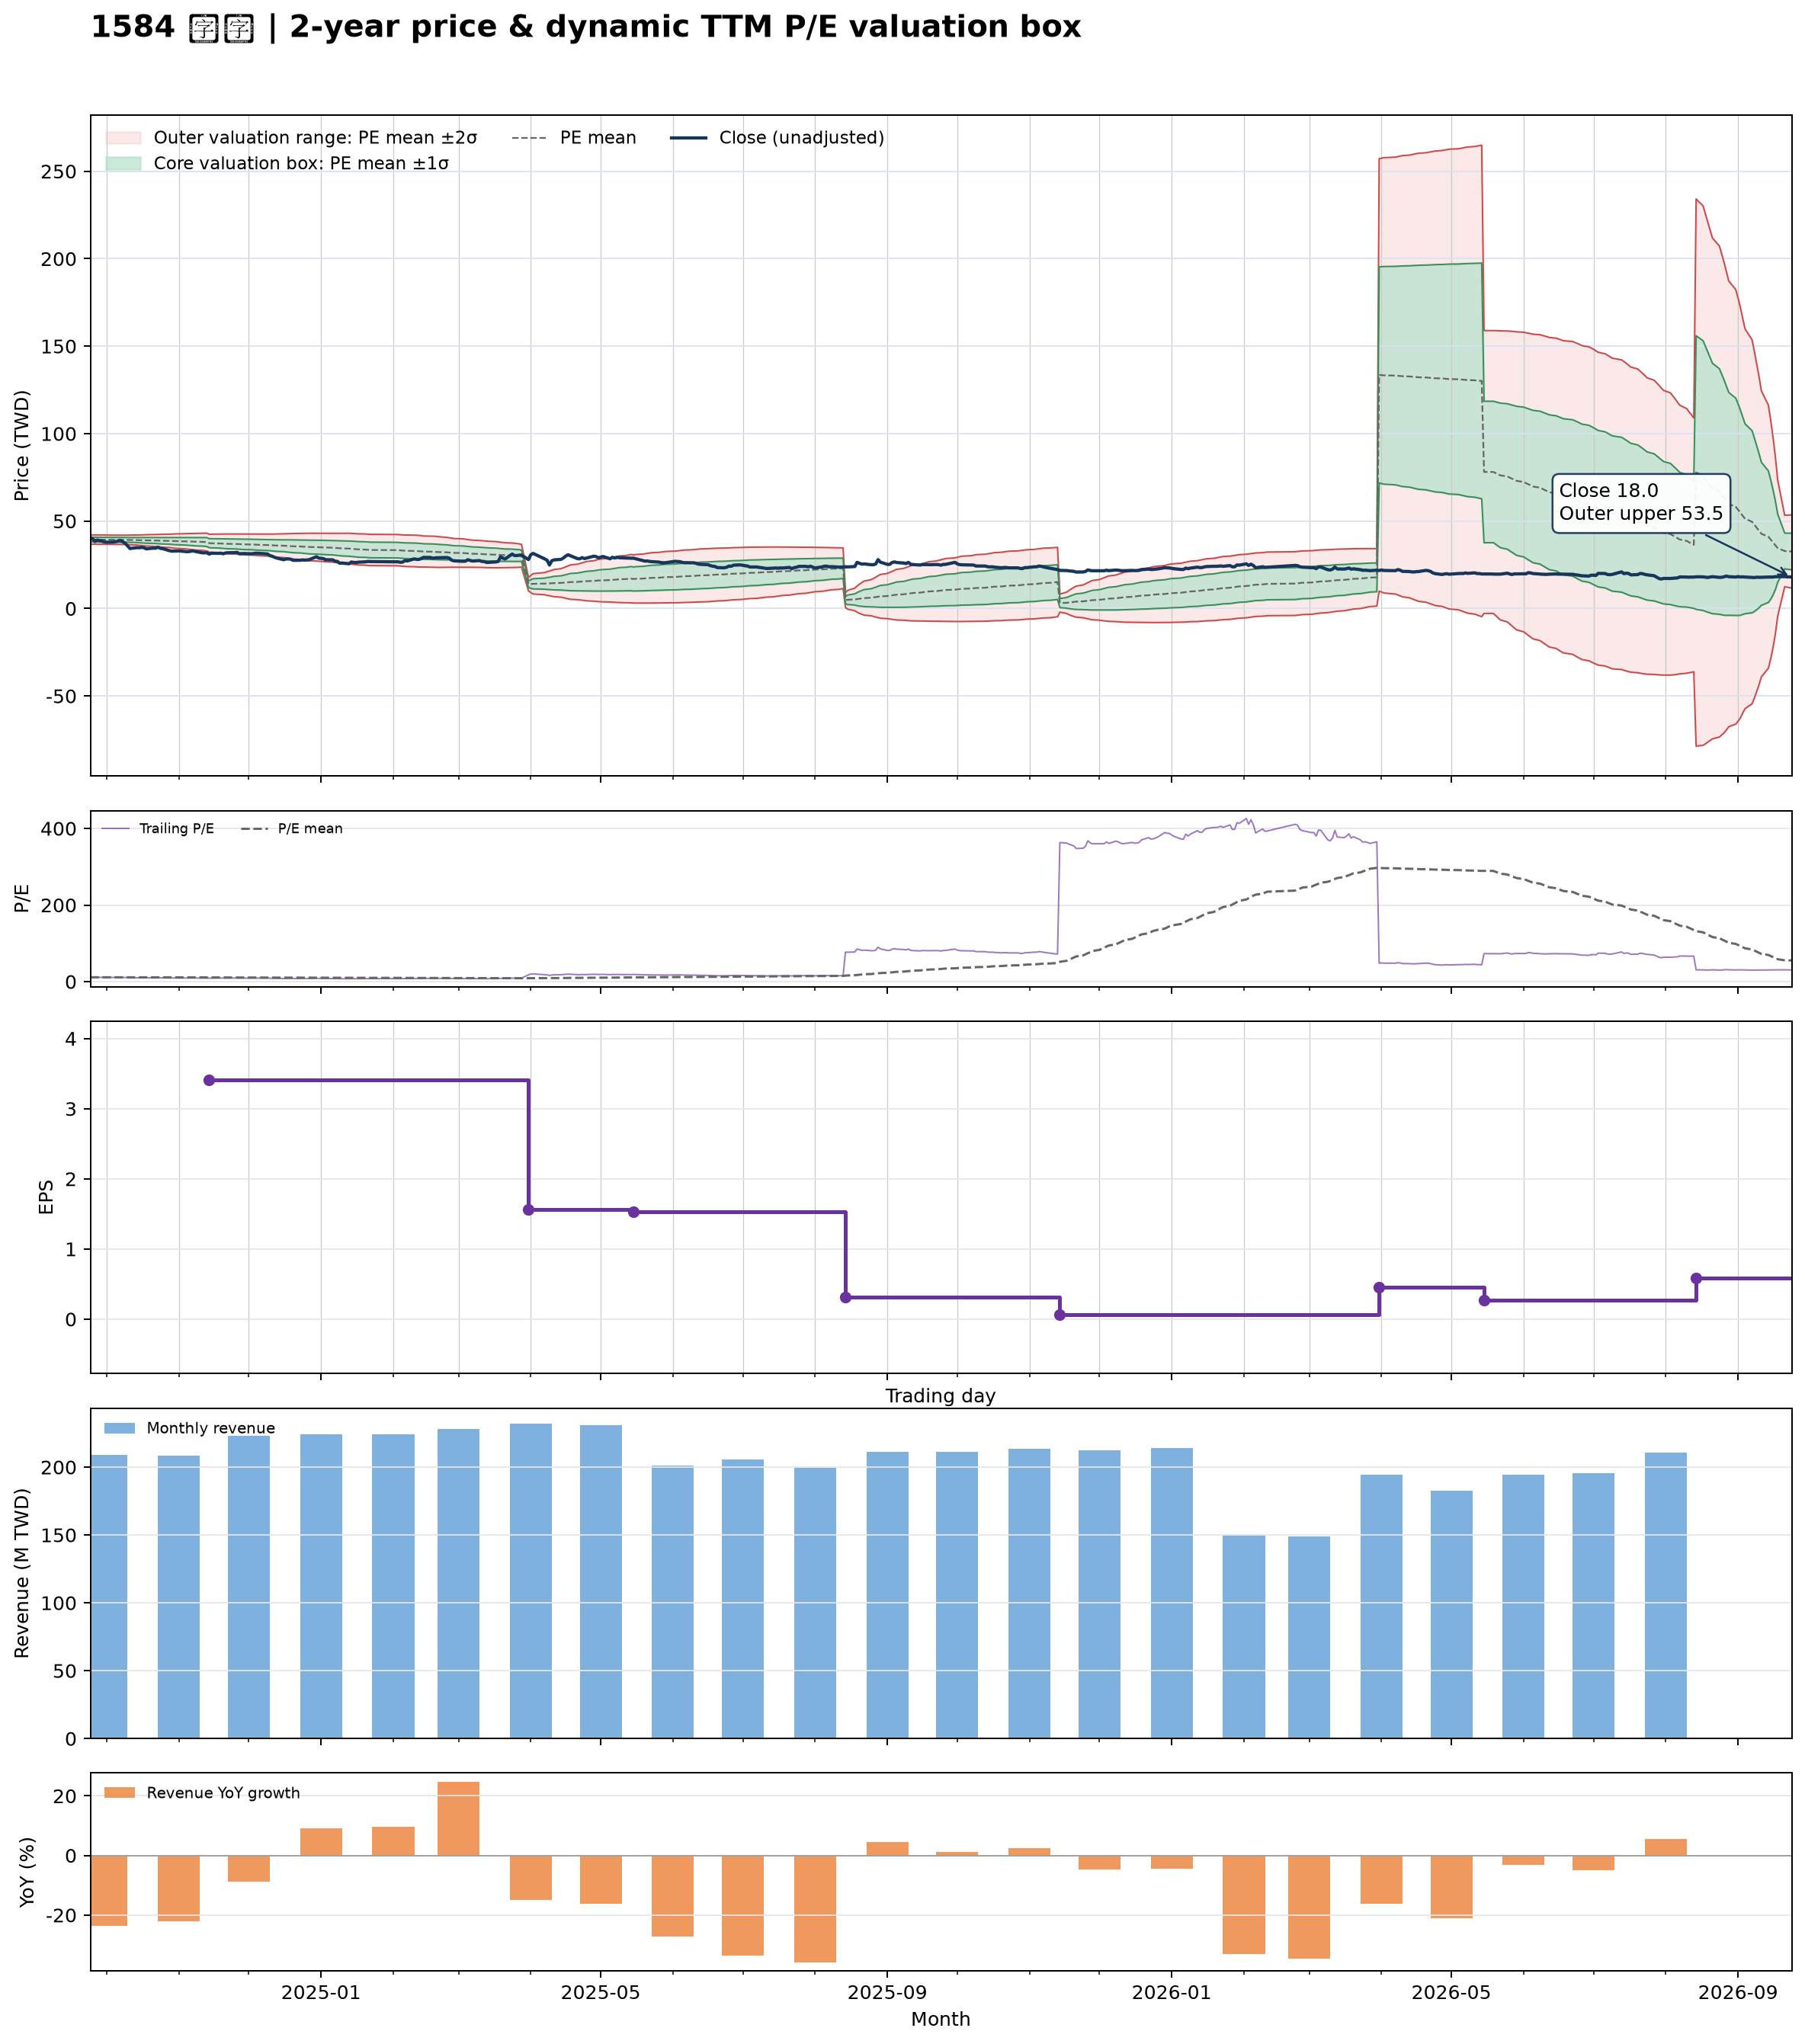

Values plotted in this chart, from the file beside it:
date, close, available_date, period_end, ttm_eps, pe, pe_mean, pe_std, price_m2, price_m1, price_mean, price_p1, price_p2, forward_eps, forward_pe, forward_pe_mean, forward_pe_std, forward_price_m2, forward_price_m1, forward_price_mean, forward_price_p1, forward_price_p2
2024-09-24, 40.5, 2024-08-14, 2024-06-30, 3.46, 11.71, 11.4, 0.3871, 36.75, 38.09, 39.43, 40.77, 42.11, , , , , , , , , 
2024-09-25, 39.85, 2024-08-14, 2024-06-30, 3.46, 11.52, 11.39, 0.3854, 36.76, 38.09, 39.42, 40.76, 42.09, , , , , , , , , 
2024-09-26, 38.35, 2024-08-14, 2024-06-30, 3.46, 11.08, 11.39, 0.3854, 36.74, 38.07, 39.41, 40.74, 42.07, , , , , , , , , 
2024-09-27, 39.15, 2024-08-14, 2024-06-30, 3.46, 11.32, 11.39, 0.385, 36.73, 38.07, 39.4, 40.73, 42.06, , , , , , , , , 
2024-09-30, 38.1, 2024-08-14, 2024-06-30, 3.46, 11.01, 11.38, 0.3863, 36.71, 38.05, 39.38, 40.72, 42.06, , , , , , , , , 
2024-10-01, 37.9, 2024-08-14, 2024-06-30, 3.46, 10.95, 11.37, 0.3832, 36.7, 38.02, 39.35, 40.68, 42, , , , , , , , , 
2024-10-04, 38, 2024-08-14, 2024-06-30, 3.46, 10.98, 11.36, 0.3793, 36.69, 38.01, 39.32, 40.63, 41.94, , , , , , , , , 
2024-10-07, 38.85, 2024-08-14, 2024-06-30, 3.46, 11.23, 11.36, 0.3792, 36.69, 38, 39.31, 40.62, 41.94, , , , , , , , , 
2024-10-08, 38.1, 2024-08-14, 2024-06-30, 3.46, 11.01, 11.36, 0.3801, 36.66, 37.98, 39.3, 40.61, 41.93, , , , , , , , , 
2024-10-09, 37.25, 2024-08-14, 2024-06-30, 3.46, 10.77, 11.35, 0.3816, 36.62, 37.94, 39.26, 40.59, 41.91, , , , , , , , , 
2024-10-11, 34.3, 2024-08-14, 2024-06-30, 3.46, 9.913, 11.33, 0.4009, 36.44, 37.82, 39.21, 40.6, 41.98, , , , , , , , , 
2024-10-14, 34.8, 2024-08-14, 2024-06-30, 3.46, 10.06, 11.32, 0.415, 36.29, 37.72, 39.16, 40.6, 42.03, , , , , , , , , 
2024-10-15, 34.75, 2024-08-14, 2024-06-30, 3.46, 10.04, 11.3, 0.4264, 36.15, 37.63, 39.1, 40.58, 42.05, , , , , , , , , 
2024-10-16, 34.95, 2024-08-14, 2024-06-30, 3.46, 10.1, 11.29, 0.4382, 36.02, 37.54, 39.06, 40.57, 42.09, , , , , , , , , 
2024-10-17, 34.75, 2024-08-14, 2024-06-30, 3.46, 10.04, 11.28, 0.4523, 35.88, 37.45, 39.01, 40.58, 42.14, , , , , , , , , 
2024-10-18, 34.1, 2024-08-14, 2024-06-30, 3.46, 9.855, 11.26, 0.4699, 35.71, 37.34, 38.97, 40.59, 42.22, , , , , , , , , 
2024-10-21, 34.55, 2024-08-14, 2024-06-30, 3.46, 9.986, 11.25, 0.4835, 35.58, 37.25, 38.92, 40.59, 42.27, , , , , , , , , 
2024-10-22, 34.45, 2024-08-14, 2024-06-30, 3.46, 9.957, 11.24, 0.4974, 35.44, 37.16, 38.88, 40.6, 42.32, , , , , , , , , 
2024-10-23, 35.1, 2024-08-14, 2024-06-30, 3.46, 10.14, 11.23, 0.507, 35.33, 37.09, 38.84, 40.6, 42.35, , , , , , , , , 
2024-10-24, 34.4, 2024-08-14, 2024-06-30, 3.46, 9.942, 11.21, 0.5198, 35.2, 37, 38.8, 40.6, 42.4, , , , , , , , , 
2024-10-25, 34.25, 2024-08-14, 2024-06-30, 3.46, 9.899, 11.2, 0.5325, 35.07, 36.91, 38.75, 40.59, 42.44, , , , , , , , , 
2024-10-28, 33.05, 2024-08-14, 2024-06-30, 3.46, 9.552, 11.18, 0.5512, 34.87, 36.78, 38.69, 40.6, 42.5, , , , , , , , , 
2024-10-29, 32.8, 2024-08-14, 2024-06-30, 3.46, 9.48, 11.16, 0.5717, 34.67, 36.65, 38.63, 40.61, 42.58, , , , , , , , , 
2024-10-30, 32.85, 2024-08-14, 2024-06-30, 3.46, 9.494, 11.15, 0.5906, 34.48, 36.53, 38.57, 40.61, 42.66, , , , , , , , , 
2024-11-01, 32.95, 2024-08-14, 2024-06-30, 3.46, 9.523, 11.13, 0.6083, 34.31, 36.41, 38.52, 40.62, 42.73, , , , , , , , , 
2024-11-04, 32.55, 2024-08-14, 2024-06-30, 3.46, 9.408, 11.11, 0.6278, 34.11, 36.29, 38.46, 40.63, 42.8, , , , , , , , , 
2024-11-05, 32.5, 2024-08-14, 2024-06-30, 3.46, 9.393, 11.1, 0.6465, 33.93, 36.16, 38.4, 40.64, 42.87, , , , , , , , , 
2024-11-06, 32.7, 2024-08-14, 2024-06-30, 3.46, 9.451, 11.08, 0.6621, 33.76, 36.05, 38.34, 40.63, 42.92, , , , , , , , , 
2024-11-07, 32.95, 2024-08-14, 2024-06-30, 3.46, 9.523, 11.06, 0.6757, 33.6, 35.94, 38.28, 40.62, 42.95, , , , , , , , , 
2024-11-08, 32.65, 2024-08-14, 2024-06-30, 3.46, 9.436, 11.04, 0.6892, 33.44, 35.83, 38.21, 40.6, 42.98, , , , , , , , , 
2024-11-11, 31.85, 2024-08-14, 2024-06-30, 3.46, 9.205, 11.02, 0.7058, 33.25, 35.7, 38.14, 40.58, 43.02, , , , , , , , , 
2024-11-12, 31.85, 2024-08-14, 2024-06-30, 3.46, 9.205, 11, 0.7223, 33.07, 35.57, 38.07, 40.57, 43.06, , , , , , , , , 
2024-11-13, 31.9, 2024-08-14, 2024-06-30, 3.46, 9.22, 10.98, 0.7368, 32.89, 35.44, 37.99, 40.54, 43.09, , , , , , , , , 
2024-11-14, 31.1, 2024-11-14, 2024-09-30, 3.41, 9.12, 10.96, 0.7528, 32.24, 34.8, 37.37, 39.94, 42.5, , , , , , , , , 
2024-11-15, 31.65, 2024-11-14, 2024-09-30, 3.41, 9.282, 10.94, 0.7658, 32.08, 34.69, 37.3, 39.92, 42.53, , , , , , , , , 
2024-11-18, 31.55, 2024-11-14, 2024-09-30, 3.41, 9.252, 10.92, 0.7792, 31.93, 34.58, 37.24, 39.9, 42.55, , , , , , , , , 
2024-11-19, 31.65, 2024-11-14, 2024-09-30, 3.41, 9.282, 10.9, 0.7917, 31.78, 34.48, 37.18, 39.88, 42.58, , , , , , , , , 
2024-11-20, 31.3, 2024-11-14, 2024-09-30, 3.41, 9.179, 10.88, 0.8059, 31.62, 34.37, 37.11, 39.86, 42.61, , , , , , , , , 
2024-11-21, 31.75, 2024-11-14, 2024-09-30, 3.41, 9.311, 10.87, 0.8163, 31.48, 34.27, 37.05, 39.83, 42.62, , , , , , , , , 
2024-11-22, 31.9, 2024-11-14, 2024-09-30, 3.41, 9.355, 10.85, 0.8254, 31.36, 34.17, 36.99, 39.8, 42.62, , , , , , , , , 
2024-11-25, 31.95, 2024-11-14, 2024-09-30, 3.41, 9.37, 10.83, 0.8348, 31.24, 34.08, 36.93, 39.78, 42.62, , , , , , , , , 
2024-11-26, 32.1, 2024-11-14, 2024-09-30, 3.41, 9.413, 10.81, 0.8437, 31.12, 34, 36.88, 39.76, 42.63, , , , , , , , , 
2024-11-27, 31.3, 2024-11-14, 2024-09-30, 3.41, 9.179, 10.8, 0.8552, 30.98, 33.9, 36.82, 39.73, 42.65, , , , , , , , , 
2024-11-28, 31.4, 2024-11-14, 2024-09-30, 3.41, 9.208, 10.78, 0.8657, 30.85, 33.8, 36.75, 39.71, 42.66, , , , , , , , , 
2024-11-29, 31.45, 2024-11-14, 2024-09-30, 3.41, 9.223, 10.76, 0.8749, 30.72, 33.71, 36.69, 39.67, 42.66, , , , , , , , , 
2024-12-02, 31.3, 2024-11-14, 2024-09-30, 3.41, 9.179, 10.74, 0.8846, 30.59, 33.61, 36.63, 39.64, 42.66, , , , , , , , , 
2024-12-03, 31.45, 2024-11-14, 2024-09-30, 3.41, 9.223, 10.72, 0.8935, 30.47, 33.52, 36.57, 39.61, 42.66, , , , , , , , , 
2024-12-04, 31.65, 2024-11-14, 2024-09-30, 3.41, 9.282, 10.71, 0.9006, 30.36, 33.43, 36.51, 39.58, 42.65, , , , , , , , , 
2024-12-05, 31.6, 2024-11-14, 2024-09-30, 3.41, 9.267, 10.69, 0.907, 30.26, 33.35, 36.44, 39.53, 42.63, , , , , , , , , 
2024-12-06, 31.5, 2024-11-14, 2024-09-30, 3.41, 9.238, 10.67, 0.9133, 30.15, 33.26, 36.38, 39.49, 42.6, , , , , , , , , 
2024-12-09, 31.2, 2024-11-14, 2024-09-30, 3.41, 9.15, 10.65, 0.9204, 30.03, 33.17, 36.31, 39.45, 42.59, , , , , , , , , 
2024-12-10, 30.3, 2024-11-14, 2024-09-30, 3.41, 8.886, 10.62, 0.9287, 29.89, 33.06, 36.23, 39.39, 42.56, , , , , , , , , 
2024-12-11, 29.9, 2024-11-14, 2024-09-30, 3.41, 8.768, 10.6, 0.941, 29.73, 32.94, 36.15, 39.36, 42.57, , , , , , , , , 
2024-12-12, 29.3, 2024-11-14, 2024-09-30, 3.41, 8.592, 10.58, 0.9563, 29.55, 32.81, 36.07, 39.34, 42.6, , , , , , , , , 
2024-12-13, 28.85, 2024-11-14, 2024-09-30, 3.41, 8.46, 10.56, 0.9742, 29.35, 32.68, 36, 39.32, 42.64, , , , , , , , , 
2024-12-16, 27.9, 2024-11-14, 2024-09-30, 3.41, 8.182, 10.53, 0.9962, 29.12, 32.52, 35.91, 39.31, 42.71, , , , , , , , , 
2024-12-17, 28.35, 2024-11-14, 2024-09-30, 3.41, 8.314, 10.51, 1.015, 28.91, 32.37, 35.83, 39.29, 42.75, , , , , , , , , 
2024-12-18, 28.35, 2024-11-14, 2024-09-30, 3.41, 8.314, 10.48, 1.033, 28.71, 32.23, 35.75, 39.27, 42.8, , , , , , , , , 
2024-12-19, 28.2, 2024-11-14, 2024-09-30, 3.41, 8.27, 10.46, 1.051, 28.51, 32.09, 35.67, 39.25, 42.84, , , , , , , , , 
2024-12-20, 27.55, 2024-11-14, 2024-09-30, 3.41, 8.079, 10.44, 1.071, 28.28, 31.93, 35.58, 39.24, 42.89, , , , , , , , , 
... 427 more rows
